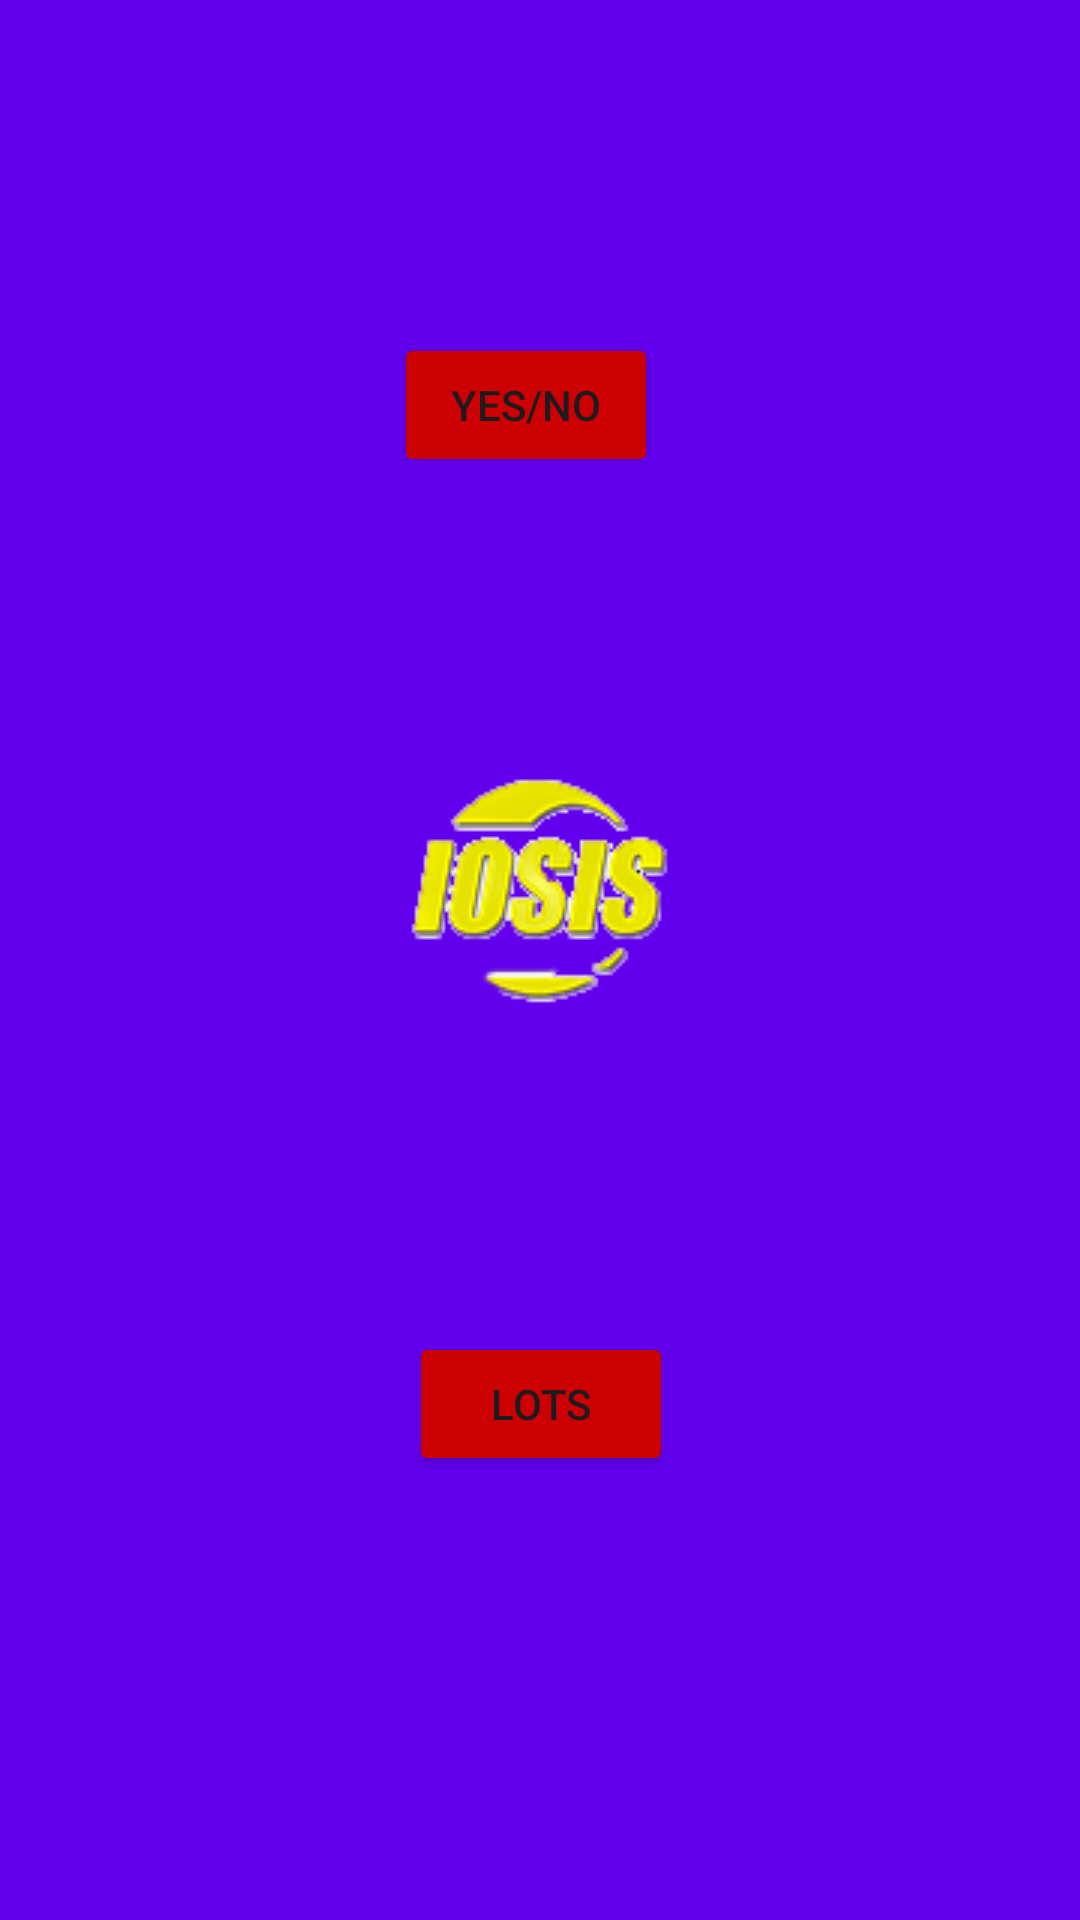

Write the Android layout XML for this screen, with the resource values it uses.
<!-- AndroidManifest.xml: application theme Theme.Lots -->
<!-- res/layout/activity_main.xml -->
<?xml version="1.0" encoding="utf-8"?>
<androidx.constraintlayout.widget.ConstraintLayout xmlns:android="http://schemas.android.com/apk/res/android"
    xmlns:app="http://schemas.android.com/apk/res-auto"
    xmlns:tools="http://schemas.android.com/tools"
    android:id="@+id/main"
    android:layout_width="match_parent"
    android:layout_height="match_parent"
    android:background="@color/design_default_color_primary"
    tools:context=".MainActivity">

    <Button
        android:id="@+id/buttonYesNo"
        android:layout_width="wrap_content"
        android:layout_height="wrap_content"
        android:layout_marginTop="111dp"
        android:backgroundTint="@android:color/holo_red_dark"
        android:onClick="buttonYesNoPressed"
        android:text="@string/button_yes_no_text"
        app:layout_constraintEnd_toEndOf="parent"
        app:layout_constraintHorizontal_bias="0.483"
        app:layout_constraintStart_toStartOf="parent"
        app:layout_constraintTop_toTopOf="parent" />

    <Button
        android:id="@+id/buttonLots"
        android:layout_width="wrap_content"
        android:layout_height="wrap_content"
        android:layout_marginTop="98dp"
        android:backgroundTint="@android:color/holo_red_dark"
        android:onClick="buttonLotsPressed"
        android:text="@string/button_lots_text"
        app:layout_constraintEnd_toEndOf="parent"
        app:layout_constraintHorizontal_bias="0.501"
        app:layout_constraintStart_toStartOf="parent"
        app:layout_constraintTop_toBottomOf="@+id/imageView" />

    <ImageView
        android:id="@+id/imageView"
        android:layout_width="wrap_content"
        android:layout_height="wrap_content"
        android:layout_marginTop="87dp"
        app:layout_constraintEnd_toEndOf="parent"
        app:layout_constraintHorizontal_bias="0.498"
        app:layout_constraintStart_toStartOf="parent"
        app:layout_constraintTop_toBottomOf="@+id/buttonYesNo"
        app:srcCompat="@drawable/logo" />
</androidx.constraintlayout.widget.ConstraintLayout>
<!-- resources referenced by this layout -->
<resources>
  <!-- drawable logo: png bitmap (drawable, 12142 bytes) -->
  <string name="button_lots_text">LOTS</string>
  <string name="button_yes_no_text">YES/NO</string>
  <style name="Theme.Lots" parent="Base.Theme.Lots" />
  <style name="Base.Theme.Lots" parent="Theme.Material3.DayNight.NoActionBar">
          
          
      </style>
</resources>
